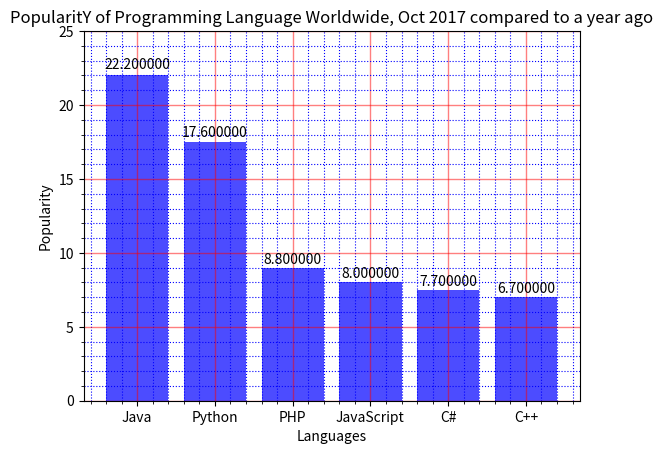

Write the Python code that produced this figure.
import matplotlib.pyplot as plt


def autolabel(rects, labels=None, height_factor=1.01):
    for i, rect in enumerate(rects):
        height = rect.get_height()
        if labels is not None:
            try:
                label = labels[i]
            except (TypeError, KeyError):
                label = ' '
        else:
            label = '%d' % int(height)
        plt.text(rect.get_x() + rect.get_width() / 2., height_factor * height,
                 '{}'.format(label),
                 ha='center', va='bottom')


plt.bar(['Java', 'Python', 'PHP', 'JavaScript', 'C#', 'C++'], [22, 17.5, 9, 8, 7.5, 7], color="blue", alpha=0.7)
plt.title("PopularitY of Programming Language Worldwide, Oct 2017 compared to a year ago")
plt.xlabel("Languages")
plt.ylabel("Popularity")
plt.ylim(0, 25)
plt.minorticks_on()
plt.grid(which='major', color='r', linewidth=1, alpha=0.5)
plt.grid(which='minor', color='b', linestyle=':')
ax = plt.gca()
autolabel(ax.patches, ['22.200000', '17.600000', '8.800000', '8.000000', '7.700000', '6.700000'], height_factor=1.01)
plt.show()
